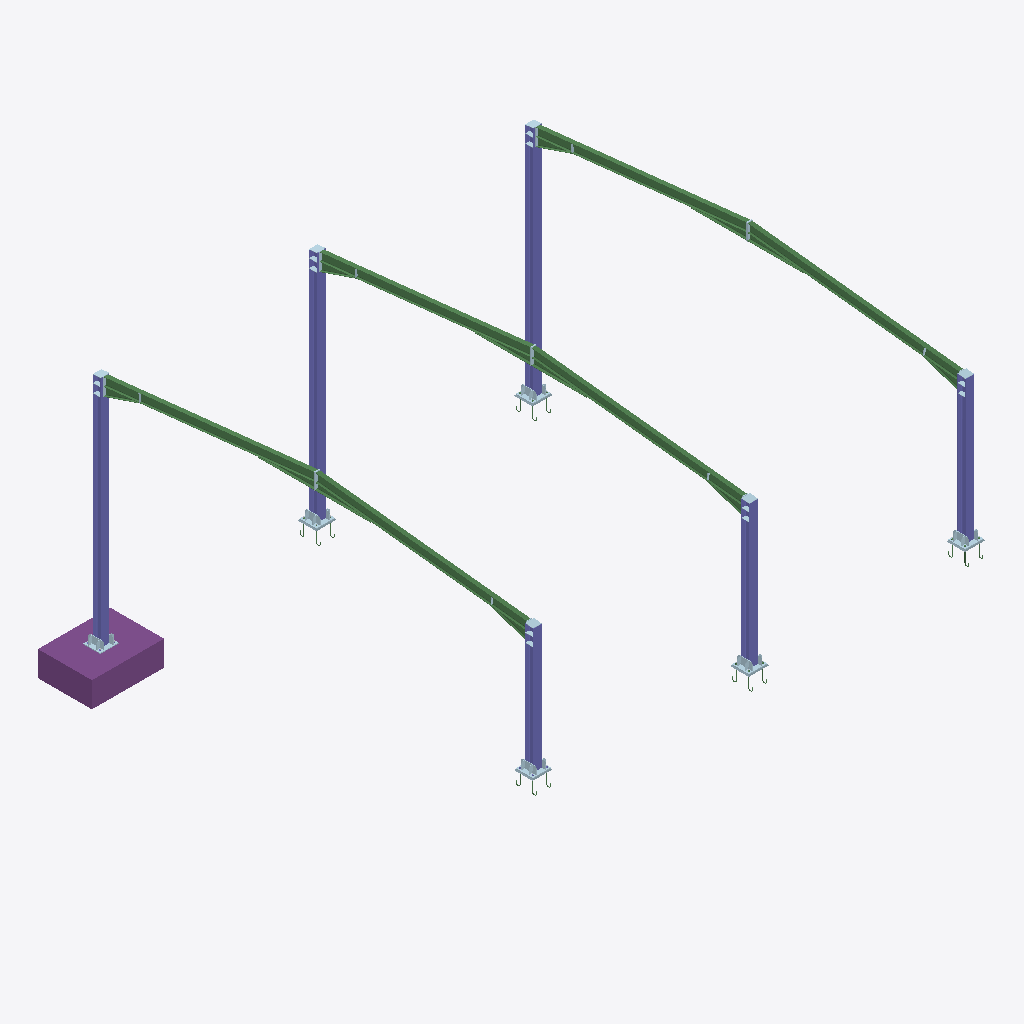
Isometric view of an IFC building model (IFC-SPF (STEP), schema IFC4, length unit millimetre), seen from the south-west, elements coloured by IFC class: 50 plates (pale blue), 19 beams (green), 6 columns (violet), 1 footing (purple).
Extent 13.3 m × 13.0 m × 7.9 m (x, y, z). Storeys (1): Unknown at 0.00 m. Elements (253): 108 IfcPlate, 90 IfcBeam, 30 IfcColumn, 24 IfcProjectionElement, 1 IfcFooting.

HEADER;
FILE_DESCRIPTION(('ViewDefinition [DesignTransferView]','ExchangeRequirement [Structural]','Option[Flat wide beams as plates:On]','Option[Location by:Global]','Option[Locations from Organizer:On]','Option[Layer:Phase]','Option[Object coloring:ByObjectClass]','Option[Export All:Off]','Option[Export Pours:Off]'),'2;1');
FILE_NAME('standard 1.ifc','2026-03-22T17:39:29',('npires'),('Trimble'),'IFC Export Version Feb 24 2026','Tekla Structures Partner 2025 Service Pack 7','IFC4 model');
FILE_SCHEMA(('IFC4'));
ENDSEC;
DATA;
#34=IFCPROJECT('27f_FKQ1v7FuacPhh45d4T',#5,'Construsoft PT',$,$,$,$,(#33),#27);
#37=IFCSITE('2epee68yHDGPx8qYvHr5LU',#5,'Unknown',$,$,#35,$,$,.ELEMENT.,$,$,$,$,#36);
#40=IFCBUILDING('3TP2w4CdfBeBJ40cxxkPgV',#5,'Unknown',$,$,#39,$,$,.ELEMENT.,$,$,#36);
#43=IFCBUILDINGSTOREY('2VCrDfPbLDDgb7b0uCIUSR',#5,'Unknown',$,$,#42,$,$,.ELEMENT.,0.0);
#2419=IFCFOOTING('3829UUr2DBuRpLcqMg6dp8',#85,'SAPATA','1500*2000',$,#2411,#2418,'S-1',$);
#86=IFCCOLUMN('0Drf2ybHT7R8SbjsLbu3vg',#85,'PILAR','HEA240',$,#50,#84,'S275JR',$);
#1872=IFCCOLUMN('2T2$gJHIfAeQWhGIyy3Jbl',#85,'PILAR','HEA240',$,#1867,#1871,'S275JR',$);
#1371=IFCCOLUMN('300CpBCKn6vh1ODXzySizn',#85,'PILAR','HEA240',$,#1366,#1370,'S275JR',$);
#1144=IFCBEAM('3HDIfEP4f3E934i_2bmXsz',#85,'VIGA','IPE240',$,#1135,#1143,'S275JR',$);
#2063=IFCBEAM('2zb3EAen93wxTZkWeyoX90',#85,'VIGA','IPE240',$,#2058,#2062,'S275JR',$);
#1515=IFCBEAM('3AW8cQFBH1KwyFz7P5pEJe',#85,'VIGA','IPE240',$,#1508,#1514,'S275JR',$);
#526=IFCBEAM('1ANPMHPBL0O9wMzZirvKAb',#85,'VIGA','IPE240',$,#501,#525,'S275JR',$);
#1382=IFCBEAM('2rS6HURCfCefFgAjzEnS4f',#85,'VIGA','IPE240',$,#1377,#1381,'S275JR',$);
#1945=IFCBEAM('1vdLcu2EL8QRBfGxrNK7yU',#85,'VIGA','IPE240',$,#1940,#1944,'S275JR',$);
#1493=IFCCOLUMN('2xTucX5qr12wuoWpu3bXau',#85,'PILAR','HEA240',$,#1484,#1492,'S275JR',$);
#2052=IFCCOLUMN('1tWahrLm18agblotd8CIJN',#85,'PILAR','HEA240',$,#2047,#2051,'S275JR',$);
#1061=IFCCOLUMN('30AKWTBrrC4uEqrP3ZOdvC',#85,'PILAR','HEA240',$,#1040,#1060,'S275JR',$);
#369=IFCBEAM('0OtoQdImvDEvS$eKpHkT_j',#85,'HAUNCH','IPE300',$,#341,#368,'S275JR',$);
#1416=IFCBEAM('2Z63N8z7zBXQep4JQhtOmB',#85,'HAUNCH','IPE300',$,#1411,#1415,'S275JR',$);
#1979=IFCBEAM('1_V4tG87PF6x_LTTFpgxnS',#85,'HAUNCH','IPE300',$,#1974,#1978,'S275JR',$);
#2075=IFCBEAM('1oUuKLNfb3K95MS1m8wpLs',#85,'HAUNCH','IPE300',$,#2070,#2074,'S275JR',$);
#1100=IFCBEAM('3fQI6SaTD9CRJoBPpLyIwJ',#85,'HAUNCH','IPE300',$,#1079,#1099,'S275JR',$);
#1527=IFCBEAM('24HCuV$7z25PScvP3rheqA',#85,'HAUNCH','IPE300',$,#1522,#1526,'S275JR',$);
#1134=IFCBEAM('13N3RllHT8weFuhBfRJS3R',#85,'Reforço duplo','IPE240',$,#1129,#1133,'S275JR',$);
#1533=IFCBEAM('3mVsvLEQDFHPAc9Wm_tQ8Q',#85,'Reforço duplo','IPE240',$,#1528,#1532,'S275JR',$);
#1951=IFCBEAM('1p5Ph22wb3XxbQt$wTwPME',#85,'Reforço duplo','IPE240',$,#1946,#1950,'S275JR',$);
#2081=IFCBEAM('3mF2V21H5C39OTakQoBQx0',#85,'Reforço duplo','IPE240',$,#2076,#2080,'S275JR',$);
#1388=IFCBEAM('1Lqp5WL1H4k9wecMlqW5Ae',#85,'Reforço duplo','IPE240',$,#1383,#1387,'S275JR',$);
#484=IFCBEAM('14MoXwqSr789k414e5uvSP',#85,'Reforço duplo','IPE240',$,#451,#483,'S275JR',$);
#1878=IFCPLATE('2LeHbTZcHDQ9TaFGtxQe08',#85,'PLACA','PL20X510',$,#1873,#1877,'S275JR',$);
#1365=IFCPLATE('0U3qmFT3v8eB3br1Qu377r',#85,'PLACA','PL20X510',$,#1360,#1364,'S275JR',$);
#1990=IFCPLATE('1gpihaSvH0av1esIr1ldFd',#85,'PLACA','PL20X510',$,#1985,#1989,'S275JR',$);
#1039=IFCPLATE('3WLJfl8lj7nO6sSRV0O2Jn',#85,'PLACA','PL20X510',$,#1034,#1038,'S275JR',$);
#129=IFCPLATE('1kgJ4vXwT53hJyuE84v26h',#85,'PLACA','PL20X510',$,#113,#128,'S275JR',$);
#1483=IFCPLATE('1OoGZV0zjCixnUd0qkE7lg',#85,'PLACA','PL20X510',$,#1478,#1482,'S275JR',$);
#1447=IFCPLATE('0tl674gAD1vhOlGfONJ4OC',#85,'PLACA','PL10X240',$,#1442,#1446,'S275JR',$);
#2026=IFCPLATE('2z8tVMMGfDAeL16zra2k_q',#85,'PLACA','PL10X240',$,#2021,#2025,'S275JR',$);
#201=IFCPLATE('0Y9h7mSvj15uwbPEUWKIqv',#85,'PLACA','PL15',$,#190,#200,'S275JR',$);
#989=IFCPLATE('2pllvHpKn0gBem9z60zJJO',#85,'PLACA','PL10X240',$,#984,#988,'S275JR',$);
#1344=IFCPLATE('3pxAPyifP0kfLJHq__6m_P',#85,'PLACA','PL15',$,#1340,#1343,'S275JR',$);
#1457=IFCPLATE('3q6vuXvwPEuv829wliXoca',#85,'PLACA','PL15',$,#1453,#1456,'S275JR',$);
#2015=IFCPLATE('2VleIyX5L0PRqB4HQ6El2f',#85,'PLACA','PL15',$,#2011,#2014,'S275JR',$);
#1003=IFCPLATE('2KgTupv6rAZRZP5Zt$1Fhh',#85,'PLACA','PL15',$,#999,#1002,'S275JR',$);
#1898=IFCPLATE('1b3GHJuHX1LxDbpgWHA4l0',#85,'PLACA','PL15',$,#1894,#1897,'S275JR',$);
#1717=IFCPLATE('3Z$uaVN4P1TReKRGCS84F4',#85,'GROUT','PL25',$,#1713,#1716,'GROUT',$);
#1559=IFCPLATE('1wkBURDH53Muhd7YaTM5hR',#85,'GROUT','PL25',$,#1555,#1558,'GROUT',$);
#2107=IFCPLATE('3bpYLVih5EIwHEge1bFSA2',#85,'GROUT','PL25',$,#2103,#2106,'GROUT',$);
#2261=IFCPLATE('2waIsou1D4o9qGSoQJx8Of',#85,'GROUT','PL25',$,#2257,#2260,'GROUT',$);
#245=IFCPLATE('3qw6yJiW54oQgoX_ZpgTDd',#85,'PLACA','PL10X240',$,#232,#244,'S275JR',$);
#1154=IFCPLATE('3uEsKarCf8qQgfzqov6kQZ',#85,'GROUT','PL25',$,#1150,#1153,'GROUT',$);
#1329=IFCPLATE('2trO5rwp5C7PQw_5QpFWO$',#85,'PLACA','PL10X240',$,#1324,#1328,'S275JR',$);
#1914=IFCPLATE('0nPWkj9V14pxfjhmuwKqNL',#85,'PLACA','PL10X240',$,#1909,#1913,'S275JR',$);
#1957=IFCPLATE('0Xm8L76D17KAbM3guVUhlV',#85,'PLACA','PL15*134',$,#1952,#1956,'S275JR',$);
#433=IFCPLATE('0qFoF95yT2$ed8bvnTMRTF',#85,'PLACA','PL15*134',$,#420,#432,'S275JR',$);
#1394=IFCPLATE('1_45RdVMr8DPWxWqMnWhhz',#85,'PLACA','PL15*134',$,#1389,#1393,'S275JR',$);
#2069=IFCPLATE('2tgD2i9MLBhxdRkwksk8WJ',#85,'PLACA','PL15*140',$,#2064,#2068,'S275JR',$);
#1521=IFCPLATE('3xkyM6tyDAEPmhBigtO$9x',#85,'PLACA','PL15*140',$,#1516,#1520,'S275JR',$);
#1110=IFCPLATE('3a1RKqAKvEWA8_j4gLmB5z',#85,'PLACA','PL15*140',$,#1102,#1109,'S275JR',$);
#221=IFCPLATE('1bHC$KcIb5GhRnjDvQbijc',#85,'PLACA','PL15',$,#217,#220,'S275JR',$);
#1462=IFCPLATE('2iwPBzYnH8hRN1ny27E0Q2',#85,'PLACA','PL15',$,#1458,#1461,'S275JR',$);
#2010=IFCPLATE('10$nVN64H8ex$ZpxXpJVVw',#85,'PLACA','PL15',$,#2006,#2009,'S275JR',$);
#1010=IFCPLATE('26xn9nKuLBoByD1gIjvR68',#85,'PLACA','PL15',$,#1006,#1009,'S275JR',$);
#1339=IFCPLATE('2efMGcApD65PDk_0yptH1O',#85,'PLACA','PL15',$,#1335,#1338,'S275JR',$);
#1903=IFCPLATE('38R5jcTj54cwfkVCrjqKrP',#85,'PLACA','PL15',$,#1899,#1902,'S275JR',$);
#159=IFCPLATE('01dOPXuzf4JREf_aXyYMIH',#85,'PLACA','PL10',$,#148,#158,'S275JR',$);
#1024=IFCPLATE('0CW1SbMrf2BBEWyURQUh9C',#85,'PLACA','PL10',$,#1020,#1023,'S275JR',$);
#1308=IFCPLATE('0y3v$xSVT3UPDeh4cyVCXO',#85,'PLACA','PL10',$,#1304,#1307,'S275JR',$);
#1318=IFCPLATE('2796IzLBD7tvb48On$c4m5',#85,'PLACA','PL10',$,#1314,#1317,'S275JR',$);
#1359=IFCPLATE('0c9p$vhbX7Jgb_zOvS6WkJ',#85,'PLACA','PL10',$,#1355,#1358,'S275JR',$);
#2020=IFCPLATE('3MiUj$XmvFm8jFb2LWHFNP',#85,'PLACA','PL10',$,#2016,#2019,'S275JR',$);
#187=IFCPLATE('1n03bwRl5AAOk7rC6kdI0U',#85,'PLACA','PL10',$,#183,#186,'S275JR',$);
#996=IFCPLATE('0g9qpd3Sj5ABf8XZpihDPK',#85,'PLACA','PL10',$,#992,#995,'S275JR',$);
#1472=IFCPLATE('22sXX5A0r6pPFcs9BWuilu',#85,'PLACA','PL10',$,#1468,#1471,'S275JR',$);
#1893=IFCPLATE('1uPqfzJTPCh8z73Ck2Uohi',#85,'PLACA','PL10',$,#1889,#1892,'S275JR',$);
#2000=IFCPLATE('1jQ9HboJ93gfK24t4WoLhQ',#85,'PLACA','PL10',$,#1996,#1999,'S275JR',$);
#2298=IFCBEAM('2M66_$Z9j2zhdv0BrprqYX',#85,'CHUMBADOR','CHUMBADOR_M20',$,#2294,#2297,'8.8',$);
#1349=IFCPLATE('1xXNgyu4H8tgRUHeahbJlr',#85,'PLACA','PL10',$,#1345,#1348,'S275JR',$);
#1452=IFCPLATE('254ncEFBX51e_MV2HRvhRF',#85,'PLACA','PL10',$,#1448,#1451,'S275JR',$);
#1883=IFCPLATE('2JfSCaYi10b9lPtwrk72zi',#85,'PLACA','PL10',$,#1879,#1882,'S275JR',$);
#1934=IFCPLATE('04SATD8551eQ4HhL1t2cLo',#85,'PLACA','PL10',$,#1930,#1933,'S275JR',$);
ENDSEC;
